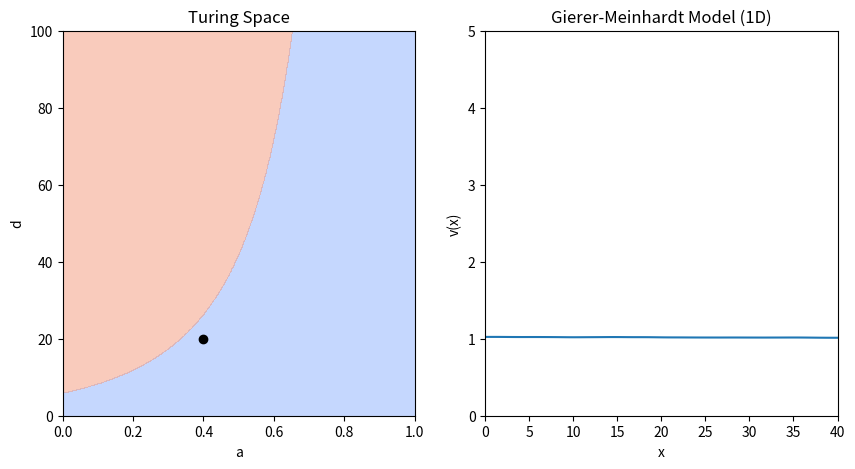

Write the Python code that produced this figure.
import matplotlib.animation as animation
import matplotlib.pyplot as plt
import numpy as np
from matplotlib.axes import Axes
from matplotlib.backend_bases import MouseEvent


def gierer_meinhardt_ode(
    t: float,
    uv: np.ndarray,
    gamma: float = 1,
    a: float = 0.40,
    b: float = 1.00,
    d: float = 30,
    dx: float = 1,
) -> np.ndarray:
    """ODEs for the Gierer-Meinhardt model in 1D

    Parameters
    ----------
    t : float
        Time variable (not used in the function)
    uv : np.ndarray
        Array containing the concentrations of u and v
    gamma : float
        Reaction rate parameter, by default 1
    a : float
        Reaction rate parameter, by default 0.40
    b : float
        Reaction rate parameter, by default 1.00
    d : float
        Diffusion rate parameter of v, by default 30
    dx : float
        Spatial step size, by default 1

    Returns
    -------
    np.ndarray
        Array containing the time derivatives of u and v
    """
    # Compute the Laplacian via finite differences
    lap = -2 * uv
    lap += np.roll(uv, shift=1, axis=1)  # left
    lap += np.roll(uv, shift=-1, axis=1)  # right
    lap /= dx**2

    # Extract the matrices for u and v
    u, v = uv
    lu, lv = lap

    # Compute the ODEs
    f = a - b * u + u**2 / (v)
    g = u**2 - v
    du_dt = lu + gamma * f  # D1 = 1
    dv_dt = d * lv + gamma * g  # D2= d
    return np.array([du_dt, dv_dt])


def is_turing_instability(a: float = 0.40, b: float = 1.00, d: float = 30) -> bool:
    """Check if the conditions for Turing instability are met."""
    # The Turing instability is checked in the fixed point
    # f(u, v) = g(u, v) = 0
    # By solving the system of equations, we find the fixed point in:
    u = (1 + a) / b
    v = u**2
    # Compute the necessary derivatives
    fu = -b + 2 * u / v
    fv = -(u**2) / v**2
    gu = 2 * u
    gv = -1
    # Compute the determinant of the Jacobian
    nabla = fu * gv - fv * gu
    d1d2 = 2 * np.sqrt(d) * np.sqrt(nabla)
    # Check the conditions
    cond1 = (fu + gv) < 0  # Trace of the Jacobian
    cond2 = nabla > 0  # Determinant of the Jacobian
    cond3 = (gv + d * fu) > d1d2
    cond4 = d1d2 > 0
    return cond1 & cond2 & cond3 & cond4


def animate_simulation(
    gamma: float = 1,
    b: float = 1.00,
    dx: float = 0.5,
    dt: float = 0.001,
    anim_speed: int = 100,
    length: int = 40,
    seed: int = 0,
    boundary_conditions: str = "neumann",
):
    """Animate the simulation of the Gierer-Meinhardt model in 1D

    Parameters
    ----------
    dt : float, optional
        Time step size, by default 0.001
    dx : float, optional
        Spatial step size, by default 0.5
    anim_speed : int, optional
        Number of iterations per frame, by default 10
    length : int, optional
        Length of the 1D domain, by default 40
    seed : int, optional
        Random seed for reproducibility, by default 0
    boundary_conditions : str, optional
        Boundary conditions to apply, by default "neumann"
    """
    # Initialize some variables - Can be modified by the user
    a = 0.40
    d = 20

    # Fix the random seed for reproducibility
    np.random.seed(seed)

    # Compute the number of points in the 1D domain
    lenx = int(length / dx)

    # Initialize the u and v fields
    uv = np.ones((2, lenx))
    # Add 1% amplitude additive noise, to break the symmetry
    uv += uv * np.random.randn(2, lenx) / 100

    # Initialize the x-axis
    x = np.linspace(0, length, lenx)

    # ------------------------------------------------------------------------ #
    # INITIALIZE PLOT
    # ------------------------------------------------------------------------ #

    # Create a canvas
    fig, axs = plt.subplots(figsize=(10, 5), nrows=1, ncols=2)
    ax_ad: Axes = axs[0]  # a vs d
    ax_uv: Axes = axs[1]  # U vs V

    # ------------------------------------------------------------------------ #
    # A-D PLANE
    # ------------------------------------------------------------------------ #

    # In this plane, we will plot the Turing instability conditions
    # The function we designed can work with arrays, so we will create a
    # meshgrid to compute the Turing instability in the entire plane
    arr_a = np.linspace(0, 1, 1000)
    arr_d = np.linspace(0, 100, 1000)
    mesh_a, mesh_d = np.meshgrid(arr_a, arr_d)
    mask_turing = is_turing_instability(mesh_a, b, mesh_d)

    # The following matplotlib function will plot the Turing instability region
    # We use a contour plot to show the region where the conditions are met
    ax_ad.contourf(mesh_a, mesh_d, mask_turing, cmap="coolwarm", alpha=0.5)

    # We also plot a point, that can be moved by the user
    (plot_adpoint,) = ax_ad.plot([a], [d], color="black", marker="o")

    ax_ad.set_xlabel("a")
    ax_ad.set_ylabel("d")
    ax_ad.set_title("Turing Space")

    # ------------------------------------------------------------------------ #
    # U-V PLANE
    # ------------------------------------------------------------------------ #

    ax_uv.set_xlim(0, length)
    ax_uv.set_ylim(0, 5)
    (plot_vline,) = ax_uv.plot(x, uv[1])
    ax_uv.set_xlabel("x")
    ax_uv.set_ylabel("v(x)")
    ax_uv.set_title("Gierer-Meinhardt Model (1D)")

    # ------------------------------------------------------------------------ #
    # ANIMATION
    # ------------------------------------------------------------------------ #

    # This function will be called at each frame of the animation, updating the line objects

    def animate(frame: int):
        # Access the variables from the outer scope
        nonlocal a, d, uv

        # Iterate the simulation as many times as the animation speed
        # We use the Euler's method to integrate the ODEs
        # We cannot use solve_ivp because we must impose the boundary conditions
        # at each iteration
        for _ in range(anim_speed):
            dudt = gierer_meinhardt_ode(0, uv, gamma=gamma, a=a, b=b, d=d, dx=dx)
            uv = uv + dudt * dt
            # The simulation may explode if the time step is too large
            # When this happens, we raise an error and stop the simulation
            if np.isnan(uv).any():
                raise ValueError("Simulation exploded. Reduce dt or increase dx.")
            # Apply boundary conditions
            if boundary_conditions == "neumann":
                # Neumann - zero flux boundary conditions
                uv[:, 0] = uv[:, 1]
                uv[:, -1] = uv[:, -2]
            elif boundary_conditions == "periodic":
                # Periodic conditions are already implemented in the laplacian function
                pass
            else:
                raise ValueError(
                    "Invalid boundary_conditions value. Use 'neumann' or 'periodic'."
                )

        # Update the plot
        plot_vline.set_ydata(uv[1])
        plot_adpoint.set_data([a], [d])

        # The function must return an iterable with all the artists that have changed
        return [plot_vline, plot_adpoint]

    ani = animation.FuncAnimation(fig, animate, interval=1, blit=True)

    # ------------------------------------------------------------------------ #
    # INTERACTION
    # ------------------------------------------------------------------------ #

    # We define a function that will be called when the user clicks on the plot
    # It will update the initial conditions and restart the animation

    def update_simulation(event: MouseEvent):
        # Access the a and d variables from the outer scope and modify them
        nonlocal a, d, uv

        # The click only works if it is inside the phase plane or stability diagram
        if event.inaxes == ax_ad:
            a = event.xdata
            d = event.ydata
        else:
            return

        # Add 1% amplitude additive noise, to break the symmetry
        uv += uv * np.random.randn(2, lenx) / 100

        # Stop the current animation, reset the frame sequence, and start a new animation
        ani.event_source.stop()
        ani.frame_seq = ani.new_frame_seq()
        ani.event_source.start()

    # Connect the click event to the update function
    fig.canvas.mpl_connect("button_press_event", update_simulation)

    # Show the interactive plot
    plt.show()


if __name__ == "__main__":
    animate_simulation()
